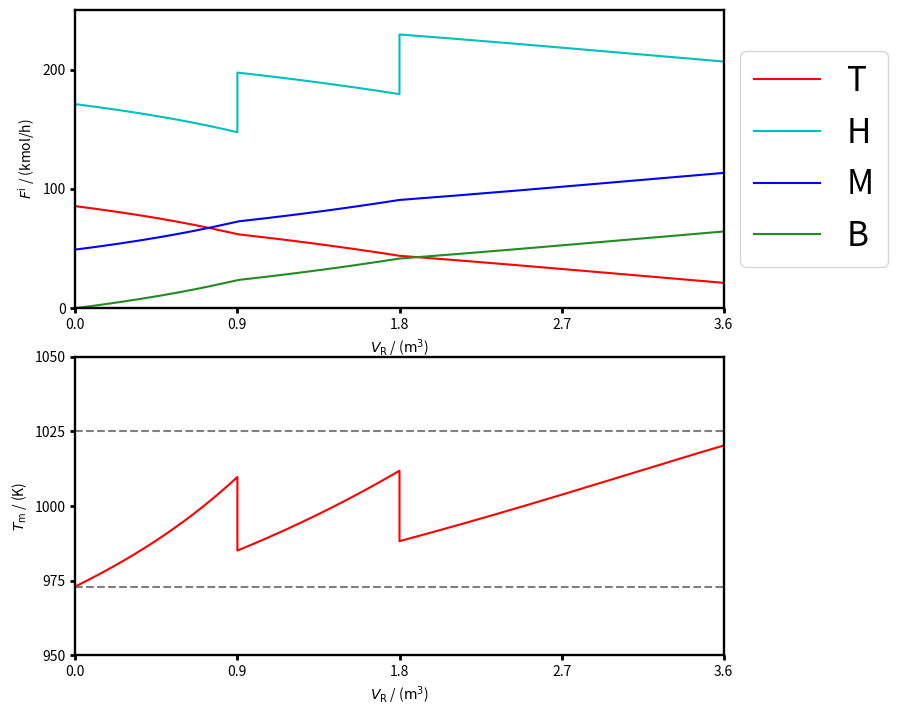

Here is the Python script that generated this plot:
import numpy as np
import matplotlib.pyplot as plt
import matplotlib
from scipy.integrate import odeint
from scipy.optimize import fsolve


# initial values for the molar flow rates 1123 K
F_Toluene_0 =  85.5   # kmol/h
F_Hydrogen_0 = 85.5*2  # kmol/h
F_Benzene_0  =   0   # kmol/h
F_Methane_0  =  49.1   # kmol/h

# cold_shots
F_toluene_cold_shot = 0 #kmol/h
F_hydrogen_cold_shot = 50 #kmol/h
F_benzene_cold_shot = 0 #kmol/h
F_methane_cold_shot =0 #kmol/h


# Heat capacities 
def cp_Toluene(Trm): #kJ/kmol/K
    cp_Toluene= (-2.435*10 + 5.125*0.1*Trm + -2.765e-4* Trm**2 +4.911e-8*Trm**3)
    return cp_Toluene

def cp_Hydrogen(Trm):#kJ/kmol/K
    cp_Hydrogen =  (3.224 * 10 + 1.924 * 10**-3*Trm + 1.055 * 10**-5* Trm**2 + -3.596*10**-9*Trm**3)
    return cp_Hydrogen

def cp_Benzene(Trm):#kJ/kmol/K
    cp_Benzene=( -3.392 * 10+ 4.739* 0.1*Trm + -3.017 * 10**-4* Trm**2 +7.130*10**-8 *Trm**3)
    return cp_Benzene

def cp_Methane(Trm):#kJ/kmol/K
    cp_Methane=( 1.925 * 10+ 5.213* 10**-2*Trm + 1.197 * 10**-5* Trm**2 + -1.132*10**-8*Trm**3)
    return cp_Methane


# position of the cold shots /m^3 
loc_cs_1 = 0.9
loc_cs_2 = 1.8

# final reactor volume /m^3
loc_end = 3.7


# initial value for the temperature of the reaction mixture 
Trm_0 = 973 # K 
Tcs = 500 #K

# total pressure of the reaction mixture inside the reactor
P_total = 25 # atm 

# initial conditions for all 6 differential equations 
inivalues1=[F_Toluene_0,F_Hydrogen_0,F_Benzene_0,F_Methane_0,Trm_0]

# a function defining our system of differential equations 
def pfr(z,V):
    [F_Toluene,F_Hydrogen,F_Benzene,F_Methane,Trm] = z
    F_total = F_Hydrogen + F_Methane + F_Benzene + F_Toluene #Total molar flowrate

    
    # enthalpy of reaction as a function of temperature kj/kmol 
    DHrxn = - 37190 - 17.24 * Trm + 29.09 * 10 ** (-4) * Trm**2 + 0.6939 * 10**(-6)*Trm**3+50160/Trm
    
    x_Hydrogen = F_Hydrogen / F_total  # mole fractions 
    x_Methane  = F_Methane  / F_total  # mole fractions 
    x_Benzene  = F_Benzene  / F_total  # mole fractions 
    x_Toluene  = F_Toluene  / F_total  # mole fractions 
    
    p_Hydrogen = x_Hydrogen * P_total  # partial pressures 
    p_Methane  = x_Methane  * P_total  # partial pressures
    p_Benzene  = x_Benzene  * P_total  # partial pressures
    p_Toluene  = x_Toluene  * P_total  # partial pressures
    
    
    #kinetic parameter for the reaction rate equation from Tsuchiya et al. (1959)
    k = 3.55 * 10**5 * np.exp(-54500/1.987/Trm) * 3600 * 1000 # kmol/m^3/h/atm^1.5
  
    
    # definition of the reaction rate equation
    r_Benzene =  k * p_Hydrogen**0.5 * p_Toluene  # kmol/m^3/h
    
    # definition of the system of differential equations 
    dF_HydrogendV  = - r_Benzene
    dF_MethanedV   = + r_Benzene
    dF_BenzenedV   = + r_Benzene
    dF_ToluenedV   = - r_Benzene
    dTrm_dV = ( -DHrxn * r_Benzene ) / (F_Toluene*cp_Toluene(Trm)+F_Hydrogen*cp_Hydrogen(Trm)+F_Benzene*cp_Benzene(Trm)+F_Methane*cp_Methane(Trm))

    return dF_ToluenedV, dF_HydrogendV, dF_BenzenedV, dF_MethanedV, dTrm_dV

# independent variable (volume) array: 150 pts from V=0 to V=60 m^3
Vspan1 = np.linspace(0,loc_cs_1,100) 

# solver output has format [V,[FH,FM,FB,FT,Ts,Trm]]
solver1 = odeint(pfr,inivalues1,Vspan1)


Trm2 = solver1[-1,4]

def alg(z):
    cp_Toluene4,cp_Hydrogen4,cp_Benzene4,cp_Methane4,Trm_new = z
    a = cp_Toluene4 -  cp_Toluene(Trm_new)
    b = cp_Hydrogen4 -  cp_Hydrogen(Trm_new)
    f = cp_Benzene4 -  cp_Benzene(Trm_new)
    d = cp_Methane4 -  cp_Methane(Trm_new)
    e = Trm_new - (solver1[-1,0]*cp_Toluene(Trm2)*Trm2 + solver1[-1,1]*cp_Hydrogen(Trm2)*Trm2 + solver1[-1,2]*cp_Benzene(Trm2)*Trm2 + solver1[-1,3]*cp_Methane(Trm2)*Trm2 + F_toluene_cold_shot*cp_Toluene(Tcs)*Tcs + F_hydrogen_cold_shot*cp_Hydrogen(Tcs)*Tcs + F_benzene_cold_shot*cp_Benzene(Tcs)*Tcs + F_methane_cold_shot*cp_Methane(Tcs)*Tcs)/((F_toluene_cold_shot+solver1[-1,0])*cp_Toluene4 + (F_hydrogen_cold_shot+solver1[-1,1])*cp_Hydrogen4 + (F_benzene_cold_shot+solver1[-1,2])*cp_Benzene4 + (F_methane_cold_shot+solver1[-1,3])*cp_Methane4)
    return(a,b,f,d,e)    

solution = fsolve(alg, [3,3,3,3,3])

Trm_new = solution[4]
#print("Temperature nach cold_shot_1",Trm_new)

inivalues2 = [solver1[-1,0]+F_toluene_cold_shot,solver1[-1,1]+F_hydrogen_cold_shot,solver1[-1,2]+F_benzene_cold_shot,solver1[-1,3]+F_methane_cold_shot,Trm_new]

# independent variable (volume) array: 150 pts from V=0 to V=60 m^3
Vspan2 = np.linspace(loc_cs_1,loc_cs_2,100) 

# solver output has format [V,[FH,FM,FB,FT,Ts,Trm]]
solver2 = odeint(pfr,inivalues2,Vspan2)

Trm3 = solver2[-1,4]


def alg2(z):
    cp_Toluene5,cp_Hydrogen5,cp_Benzene5,cp_Methane5,Trm_new2 = z
    a = cp_Toluene5 -  cp_Toluene(Trm_new2)
    b = cp_Hydrogen5 -  cp_Hydrogen(Trm_new2)
    f = cp_Benzene5 -  cp_Benzene(Trm_new2)
    d = cp_Methane5 -  cp_Methane(Trm_new2)
    e = Trm_new2 - (solver2[-1,0]*cp_Toluene(Trm3)*Trm3 + solver2[-1,1]*cp_Hydrogen(Trm3)*Trm3 + solver2[-1,2]*cp_Benzene(Trm3)*Trm3 + solver2[-1,3]*cp_Methane(Trm3)*Trm3 + F_toluene_cold_shot*cp_Toluene(Tcs)*Tcs + F_hydrogen_cold_shot*cp_Hydrogen(Tcs)*Tcs + F_benzene_cold_shot*cp_Benzene(Tcs)*Tcs + F_methane_cold_shot*cp_Methane(Tcs)*Tcs)/((F_toluene_cold_shot+solver2[-1,0])*cp_Toluene5 + (F_hydrogen_cold_shot+solver2[-1,1])*cp_Hydrogen5 + (F_benzene_cold_shot+solver2[-1,2])*cp_Benzene5 + (F_methane_cold_shot+solver2[-1,3])*cp_Methane5)
    return(a,b,f,d,e)    

solution2 = fsolve(alg2, [300,300,300,300,1113])

Trm_new2 = solution2[4]


inivalues3 = [solver2[-1,0]+F_toluene_cold_shot,solver2[-1,1]+F_hydrogen_cold_shot,solver2[-1,2]+F_benzene_cold_shot,solver2[-1,3]+F_methane_cold_shot,Trm_new2]

# independent variable (volume) array: 150 pts from V=0 to V=60 m^3
Vspan3 = np.linspace(loc_cs_2,loc_end,100) 

# solver output has format [V,[FH,FM,FB,FT,Ts,Trm]]
solver3 = odeint(pfr,inivalues3,Vspan3)


# concatenate the results of solver1, solver2 and solver3 
toluene=np.concatenate((solver1[:,0], solver2[:,0],solver3[:,0]))
hydrogen= np.concatenate((solver1[:,1], solver2[:,1],solver3[:,1]))
benzene=np.concatenate((solver1[:,2], solver2[:,2],solver3[:,2]))
methane=np.concatenate((solver1[:,3], solver2[:,3],solver3[:,3]))
temperature=np.concatenate((solver1[:,4], solver2[:,4],solver3[:,4]))

Span=np.concatenate((Vspan1,Vspan2,Vspan3))

#Figure options 
fig, (ax1, ax2) = plt.subplots(2)
fig.tight_layout(pad=0.3)
fig = matplotlib.pyplot.gcf()
fig.set_size_inches(7, 7)
plt.rcParams["font.size"] = "24"
plt.setp(ax1.spines.values(), linewidth=1.7)
plt.setp(ax2.spines.values(), linewidth=1.7)

# Plot commands
ax1.plot(Span,toluene, label="T" , c="r")
ax1.plot(Span,hydrogen, label="H", c="c", linestyle="-")
ax1.plot(Span,methane,label="M", c="blue", linestyle="-")
ax1.plot(Span,benzene,label="B", c="forestgreen", linestyle="-")
ax2.plot(Span,temperature, c ='red')



# axis commands
ax1.set(xlabel = '$V_{\mathrm{R}}$ / (${\mathrm{m^3}}$)')
ax1.set(ylabel = '$F^{\mathrm{i}}$ / (kmol/h)')
ax1.set_xlim([0,3.6])
ax1.set_ylim([0, 250])
ax2.set_xlim([0,3.6])
ax1.set_xticks([0,  0.9,  1.8,  2.7, 3.6])
ax2.set_xticks([0,  0.9,  1.8,  2.7, 3.6])
ax2.set(xlabel = '$V_{\mathrm{R}}$ / (${\mathrm{m^3}}$)')
ax2.set(ylabel = '$T_{\mathrm{m}}$ / (K)')
ax1.xaxis.set_tick_params(width=2)
ax1.yaxis.set_tick_params(width=2)
ax2.xaxis.set_tick_params(width=2)
ax2.yaxis.set_tick_params(width=2)

# Legend
ax1.legend(loc='center left', bbox_to_anchor=(1, 0.5))

# Temperature range
ax2.axhline(y=1025, color='gray',linestyle="--")
ax2.axhline(y=973, color='gray',linestyle="--")
ax2.set_ylim([950,1050])

# Calculation of conversion as a function of volume
X_target=solver1[:,3]
X_toluene1=[]
for i in range(100):
    X_toluene1.append((F_Toluene_0-X_target[i])/F_Toluene_0) #(intial-final)/initial
    
X_target=solver3[:,0]
X=[]
for i in range(100):
    X.append((F_Toluene_0-X_target[i])/F_Toluene_0) #(intial-final)/initial
volumeindex = 99
for i in range(100):
    if X[i] >= 0.75 and i <= volumeindex:
        volumeindex = i 
        
# Print converion and total reactor volume         
#print("Total reactor volume:", Vspan3[volumeindex])
#print(solver3[volumeindex,0])

# Save Figures
plt.savefig("simulation file 2.png", dpi=600, bbox_inches='tight')
plt.savefig("simulation file 2.pdf",  bbox_inches='tight')

# Show figure
plt.show()
